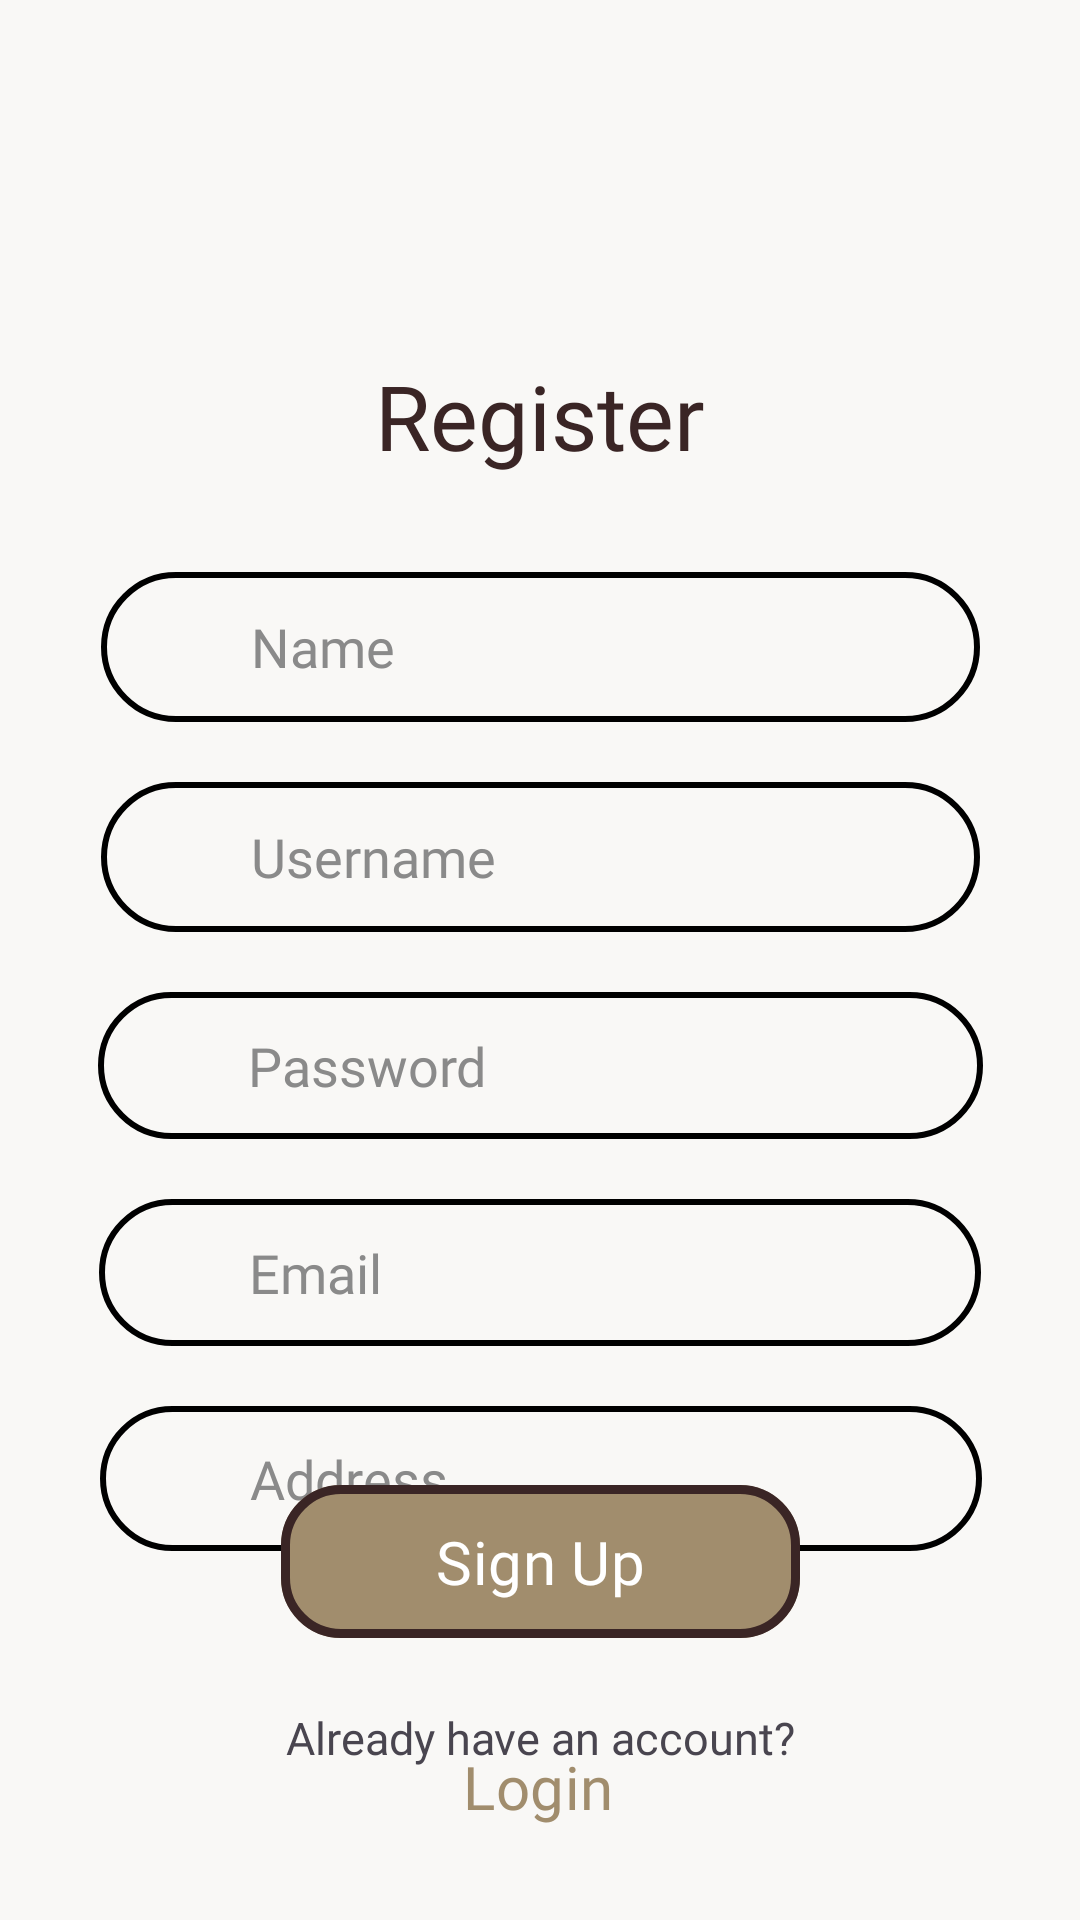

Produce the Android XML layout that renders to this screen, including the resource entries it uses.
<!-- AndroidManifest.xml: application theme Theme.FurEver -->
<!-- res/layout/activity_register.xml -->
<?xml version="1.0" encoding="utf-8"?>
<androidx.constraintlayout.widget.ConstraintLayout xmlns:android="http://schemas.android.com/apk/res/android"
    xmlns:app="http://schemas.android.com/apk/res-auto"
    xmlns:tools="http://schemas.android.com/tools"
    android:id="@+id/register"
    android:background="#F9F8F6"
    android:layout_width="match_parent"
    android:layout_height="match_parent"
    tools:context=".register.RegisterActivity">

    <ImageView
        android:id="@+id/pawIcon2"
        android:layout_width="75dp"
        android:layout_height="68dp"
        android:contentDescription="@string/paw_icon_desc"
        android:elevation="8dp"
        android:src="@drawable/paw"
        app:layout_constraintBottom_toBottomOf="parent"
        app:layout_constraintEnd_toEndOf="parent"
        app:layout_constraintStart_toStartOf="parent"
        app:layout_constraintTop_toTopOf="parent"
        app:layout_constraintVertical_bias="0.081" />

    <TextView
        android:id="@+id/textView5"
        android:layout_width="wrap_content"
        android:layout_height="wrap_content"
        android:layout_marginTop="4dp"
        android:fontFamily="@font/baloo_tammudu_regular"
        android:text="@string/register"
        android:textColor="#3A2525"
        android:textSize="30sp"
        app:layout_constraintEnd_toEndOf="parent"
        app:layout_constraintStart_toStartOf="parent"
        app:layout_constraintTop_toBottomOf="@id/pawIcon2" />

    <EditText
        android:id="@+id/email"
        android:layout_width="294dp"
        android:layout_height="wrap_content"
        android:layout_marginTop="20dp"
        android:autofillHints="emailAddress"
        android:background="@drawable/text_border"
        android:fontFamily="@font/baloo_tammudu_regular"
        android:gravity="center_vertical"
        android:hint="@string/email"
        android:inputType="textEmailAddress"
        android:minHeight="49dp"
        android:paddingStart="50dp"
        android:paddingTop="12dp"
        android:paddingBottom="12dp"
        android:textColor="#3A2525"
        android:textColorHint="#8A8A8A"
        app:layout_constraintEnd_toEndOf="parent"
        app:layout_constraintStart_toStartOf="parent"
        app:layout_constraintTop_toBottomOf="@+id/password" />

    <EditText
        android:id="@+id/name"
        android:layout_width="293dp"
        android:layout_height="wrap_content"
        android:layout_marginStart="32dp"
        android:layout_marginTop="32dp"
        android:layout_marginEnd="32dp"
        android:autofillHints="name"
        android:fontFamily="@font/baloo_tammudu_regular"
        android:background="@drawable/text_border"
        android:gravity="center_vertical"
        android:hint="@string/name"
        android:inputType="textPersonName"
        android:minHeight="50dp"
        android:paddingStart="50dp"
        android:paddingTop="12dp"
        android:paddingBottom="12dp"
        android:textColor="#3A2525"
        android:textColorHint="#8A8A8A"
        app:layout_constraintEnd_toEndOf="parent"
        app:layout_constraintStart_toStartOf="parent"
        app:layout_constraintTop_toBottomOf="@id/textView5" />

    <EditText
        android:id="@+id/address"
        android:layout_width="294dp"
        android:layout_height="wrap_content"
        android:layout_marginTop="20dp"
        android:autofillHints="postalAddress"
        android:background="@drawable/text_border"
        android:fontFamily="@font/baloo_tammudu_regular"
        android:gravity="center_vertical"
        android:hint="@string/address"
        android:inputType="textPostalAddress"
        android:minHeight="40dp"
        android:paddingStart="50dp"
        android:paddingTop="12dp"
        android:paddingBottom="12dp"
        android:textColor="#3A2525"
        android:textColorHint="#8A8A8A"
        app:layout_constraintEnd_toEndOf="parent"
        app:layout_constraintHorizontal_bias="0.504"
        app:layout_constraintStart_toStartOf="parent"
        app:layout_constraintTop_toBottomOf="@+id/email" />

    <EditText
        android:id="@+id/username"
        android:layout_width="293dp"
        android:layout_height="wrap_content"
        android:layout_marginStart="32dp"
        android:layout_marginTop="20dp"
        android:layout_marginEnd="32dp"
        android:autofillHints="username"
        android:fontFamily="@font/baloo_tammudu_regular"
        android:background="@drawable/text_border"
        android:gravity="center_vertical"
        android:hint="@string/username"
        android:inputType="textPersonName"
        android:minHeight="50dp"
        android:paddingStart="50dp"
        android:paddingTop="12dp"
        android:paddingBottom="12dp"
        android:textColor="#3A2525"
        android:textColorHint="#8A8A8A"
        app:layout_constraintEnd_toEndOf="parent"
        app:layout_constraintStart_toStartOf="parent"
        app:layout_constraintTop_toBottomOf="@id/name" />

    <EditText
        android:id="@+id/password"
        android:layout_width="295dp"
        android:layout_height="wrap_content"
        android:layout_marginTop="20dp"
        android:autofillHints="password"
        android:background="@drawable/text_border"
        android:fontFamily="@font/baloo_tammudu_regular"
        android:gravity="center_vertical"
        android:hint="@string/password"
        android:inputType="textPassword"
        android:minHeight="49dp"
        android:paddingStart="50dp"
        android:paddingTop="12dp"
        android:paddingBottom="12dp"
        android:textColor="#3A2525"
        android:textColorHint="#8A8A8A"
        app:layout_constraintEnd_toEndOf="parent"
        app:layout_constraintStart_toStartOf="parent"
        app:layout_constraintTop_toBottomOf="@+id/username" />

    <com.google.android.material.button.MaterialButton
        android:id="@+id/btn_signup"
        android:layout_width="173dp"
        android:layout_height="59dp"
        android:fontFamily="@font/baloo_tammudu_regular"
        android:text="@string/signup"
        android:textColor="#FFFFFF"
        android:textSize="20sp"
        app:backgroundTint="#A18D6D"
        app:cornerRadius="20dp"
        app:layout_constraintBottom_toBottomOf="parent"
        app:layout_constraintEnd_toEndOf="parent"
        app:layout_constraintStart_toStartOf="parent"
        app:layout_constraintTop_toTopOf="parent"
        app:layout_constraintVertical_bias="0.845"
        app:strokeColor="#3A2525"
        app:strokeWidth="3dp" />

    <com.google.android.material.button.MaterialButton
        android:id="@+id/btn_nav_signin"
        android:layout_width="82dp"
        android:layout_height="41dp"
        android:fontFamily="@font/baloo_tammudu_regular"
        android:padding="0dp"
        android:text="Login"
        android:textColor="#A18D6D"
        android:textSize="20sp"
        app:backgroundTint="@android:color/transparent"
        app:cornerRadius="0dp"
        app:layout_constraintBottom_toBottomOf="parent"
        app:layout_constraintEnd_toEndOf="parent"
        app:layout_constraintHorizontal_bias="0.498"
        app:layout_constraintStart_toStartOf="parent"
        app:layout_constraintTop_toTopOf="parent"
        app:layout_constraintVertical_bias="0.96" />

    <TextView
        android:id="@+id/textView6"
        android:layout_width="wrap_content"
        android:layout_height="wrap_content"
        android:fontFamily="@font/baloo_tammudu_regular"
        android:text="@string/already_account"
        android:textSize="15sp"
        app:layout_constraintBottom_toBottomOf="parent"
        app:layout_constraintEnd_toEndOf="parent"
        app:layout_constraintStart_toStartOf="parent"
        app:layout_constraintTop_toTopOf="parent"
        app:layout_constraintVertical_bias="0.918" />

</androidx.constraintlayout.widget.ConstraintLayout>
<!-- resources referenced by this layout -->
<resources>
  <!-- drawable text_border (drawable) -->
  <?xml version="1.0" encoding="utf-8"?>
  <shape xmlns:android="http://schemas.android.com/apk/res/android">
  
      
      <solid android:color="@android:color/transparent" />
  
      
      <stroke
          android:width="2dp" />
  
      
      <corners android:radius="30dp" />  
  
  </shape>
  <string name="address">Address</string>
  <string name="already_account">Already have an account?</string>
  <string name="email">Email</string>
  <string name="name">Name</string>
  <string name="password">Password</string>
  <string name="paw_icon_desc">Paw Icon</string>
  <string name="register">Register</string>
  <string name="signup">Sign Up</string>
  <string name="username">Username</string>
  <style name="Theme.FurEver" parent="Base.Theme.FurEver" />
  <style name="Base.Theme.FurEver" parent="Theme.Material3.DayNight.NoActionBar">
          
          
      </style>
</resources>
